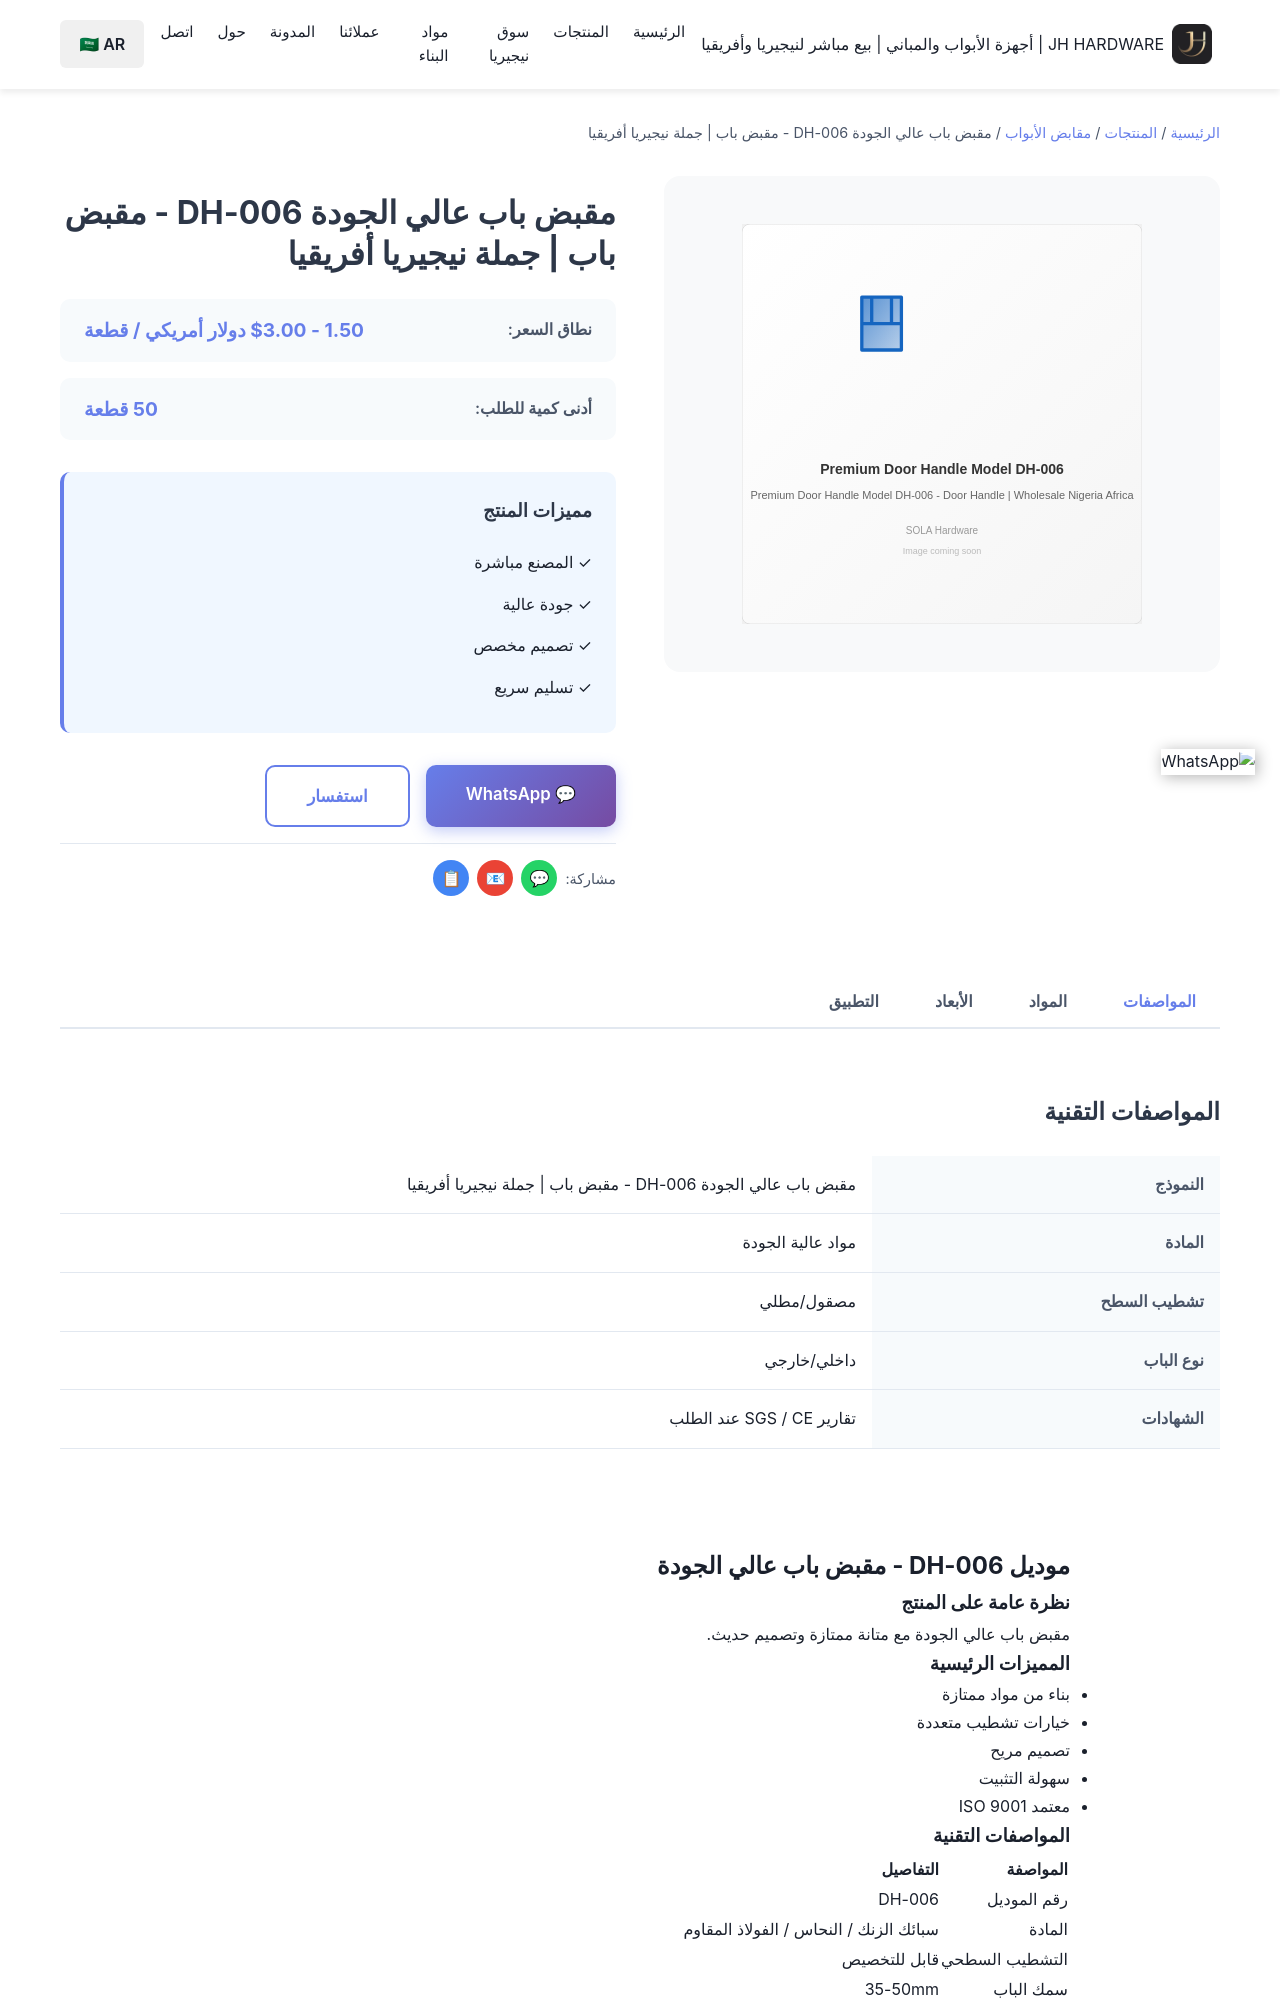

repository: Tommy9959/tommy-hardware-cn · page: ar/products/door-handles/dh-006/index.html · generator: jekyll

---
title: مقبض باب عالي الجودة DH-006 - مقبض باب | جملة نيجيريا أفريقيا
product_name: مقبض باب عالي الجودة
price_range: 1.50 - $3.00 دولار أمريكي / قطعة
moq: 50 قطعة
material: مواد عالية الجودة
finish: تشطيبات متعددة متاحة
application: أبواب داخلية/خارجية
lead_time: 15-20 يوم
features:
  - 'بناء من مواد متميزة'
  - 'تشطيب مقاوم للصدأ'
  - 'تشغيل سلس'
  - 'سهولة التركيب'
  - 'سعر جملة من المصنع'
specifications:
  - 'المادة: مواد عالية الجودة'
  - 'التشطيب: تشطيبات متعددة
